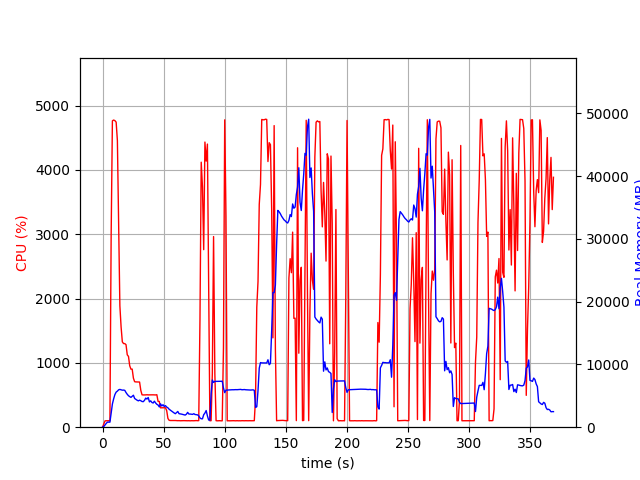

The table this chart was drawn from, first rows:
elapsed_time, nproc, cpu, mem_real, mem_virtual
3.981590270996094e-05, 1, 0.0, 7.406, 3185
1.006, 1, 50.7, 103.5, 782.6
2.014, 1, 98.2, 357.5, 1903
3.021, 1, 100.2, 605, 3189
4.028, 1, 100.3, 809.2, 2677
5.035, 1, 100.3, 809.2, 2677
6.042, 1, 100.3, 805.5, 2677
7.049, 1, 2986, 2220, 8034
8.069, 1, 4763, 3704, 9629
9.09, 1, 4775, 4520, 10434
10.11, 1, 4765, 5195, 11228
11.13, 1, 4742, 5590, 11620
12.15, 1, 4456, 5749, 11884
13.17, 1, 3116, 5958, 12180
14.18, 1, 1887, 6021, 12622
15.19, 1, 1557, 5955, 12762
16.2, 1, 1326, 5900, 12982
17.21, 1, 1300, 5917, 13434
18.21, 1, 1299, 5870, 13434
19.22, 1, 1282, 5521, 13474
20.23, 1, 1125, 5244, 13610
21.24, 1, 1101, 5017, 13610
22.24, 1, 954.9, 4874, 13610
23.25, 1, 902.2, 4753, 13610
24.26, 1, 903.4, 4919, 13818
25.27, 1, 762.2, 5096, 14408
26.28, 1, 707.0, 4576, 14542
27.29, 1, 704.0, 4435, 14542
28.3, 1, 703.0, 4301, 14542
29.31, 1, 702.6, 4196, 14542
30.32, 1, 702.1, 4311, 14542
31.33, 1, 572.1, 4221, 14542
32.34, 1, 503.2, 4095, 14542
33.35, 1, 501.5, 4069, 14542
34.36, 1, 501.6, 4286, 14542
35.36, 1, 502.1, 4641, 14542
36.37, 1, 504.3, 4479, 14542
37.38, 1, 502.4, 4735, 14734
38.39, 1, 502.8, 4033, 14958
39.4, 1, 502.3, 4200, 14958
40.41, 1, 503.3, 3946, 14958
41.42, 1, 503.2, 3854, 14958
42.43, 1, 502.1, 4147, 14958
43.44, 1, 501.4, 3863, 14958
44.45, 1, 505.1, 3652, 14958
45.46, 1, 401.4, 3535, 14958
46.47, 1, 400.2, 3235, 14958
47.48, 1, 301.2, 3729, 14958
48.49, 1, 302.1, 3376, 14958
49.49, 1, 302.3, 3583, 14958
50.5, 1, 301.5, 3307, 14958
51.51, 1, 302.2, 3433, 14958
52.52, 1, 257.5, 3208, 14958
53.53, 1, 135.8, 3089, 14958
54.54, 1, 106.9, 2859, 14958
55.55, 1, 104.0, 2711, 14958
56.56, 1, 104.1, 2560, 14958
57.57, 1, 105.1, 2412, 14958
58.58, 1, 104.1, 2274, 14958
59.59, 1, 104.0, 2151, 14958
... 306 more rows
